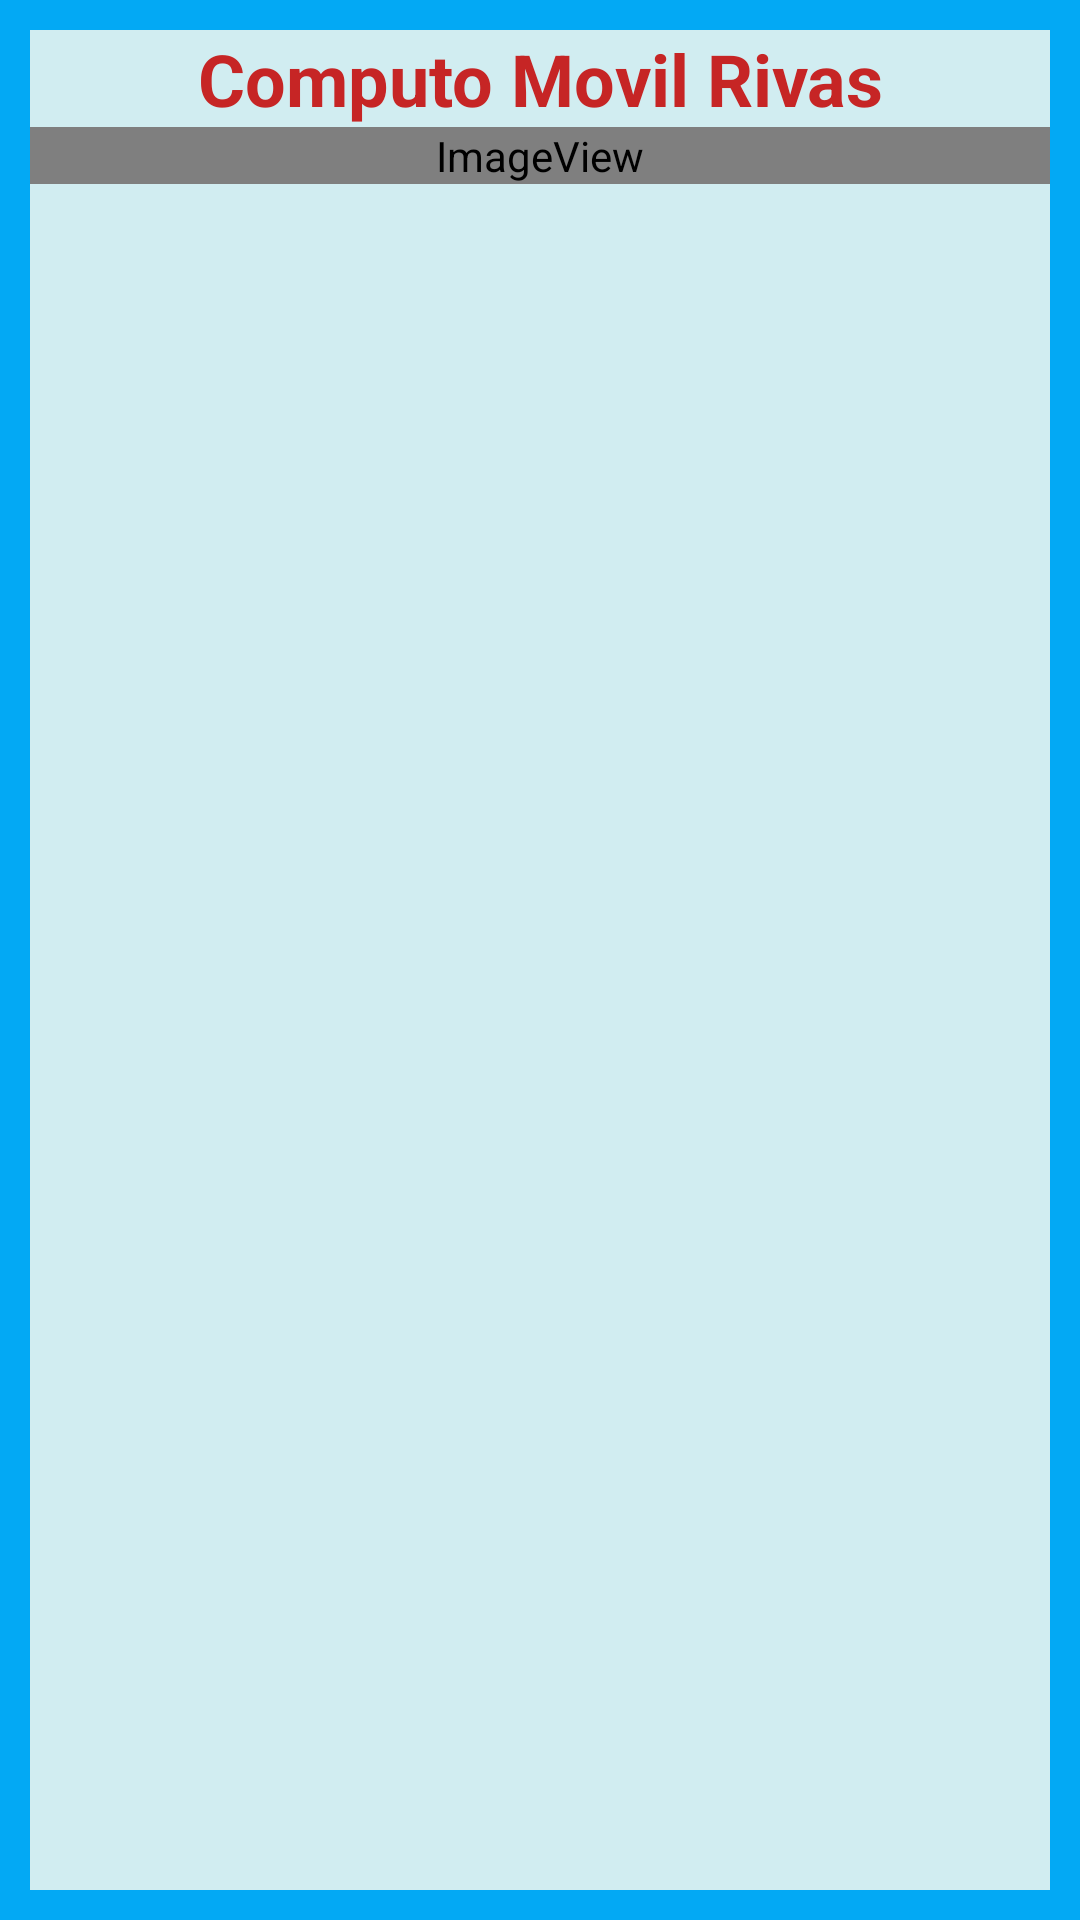

Layout XML and referenced resources for this Android screen:
<!-- AndroidManifest.xml: application theme Theme.Sesion14RivasCMToast -->
<!-- res/layout/toast2.xml -->
<?xml version="1.0" encoding="utf-8"?>
<androidx.constraintlayout.widget.ConstraintLayout xmlns:android="http://schemas.android.com/apk/res/android"
    xmlns:app="http://schemas.android.com/apk/res-auto"
    android:layout_width="match_parent"
    android:layout_height="match_parent"
    android:background="#03A9F4">

    <LinearLayout
        android:layout_width="match_parent"
        android:layout_height="match_parent"
        android:layout_marginStart="10dp"
        android:layout_marginLeft="10dp"
        android:layout_marginTop="10dp"
        android:layout_marginEnd="10dp"
        android:layout_marginRight="10dp"
        android:layout_marginBottom="10dp"
        android:background="#D1EDF1"
        android:orientation="vertical"
        app:layout_constraintBottom_toBottomOf="parent"
        app:layout_constraintEnd_toEndOf="parent"
        app:layout_constraintStart_toStartOf="parent"
        app:layout_constraintTop_toTopOf="parent">

        <TextView
            android:id="@+id/textView"
            android:layout_width="match_parent"
            android:layout_height="wrap_content"
            android:gravity="center"
            android:text="Computo Movil Rivas"
            android:textColor="#C62525"
            android:textSize="24sp"
            android:textStyle="bold" />

        <ImageView
            android:id="@+id/imageView"
            android:layout_width="match_parent"
            android:layout_height="wrap_content"
            app:srcCompat="@android:drawable/sym_def_app_icon" />
    </LinearLayout>
</androidx.constraintlayout.widget.ConstraintLayout>
<!-- resources referenced by this layout -->
<resources>
  <style name="Theme.Sesion14RivasCMToast" parent="Theme.MaterialComponents.DayNight.DarkActionBar">
          
          <item name="colorPrimary">@color/purple_500</item>
          <item name="colorPrimaryVariant">@color/purple_700</item>
          <item name="colorOnPrimary">@color/white</item>
          
          <item name="colorSecondary">@color/teal_200</item>
          <item name="colorSecondaryVariant">@color/teal_700</item>
          <item name="colorOnSecondary">@color/black</item>
          
          <item name="android:statusBarColor" tools:targetApi="l">?attr/colorPrimaryVariant</item>
          
      </style>
  <!-- not gathered from this repository: default colours our renderer supplied (Android Studio template values) -->
  <color name="purple_500">#FF6200EE</color>
  <color name="purple_700">#FF3700B3</color>
  <color name="teal_200">#FF03DAC5</color>
  <color name="teal_700">#FF018786</color>
  <color name="black">#FF000000</color>
  <color name="white">#FFFFFFFF</color>
</resources>
